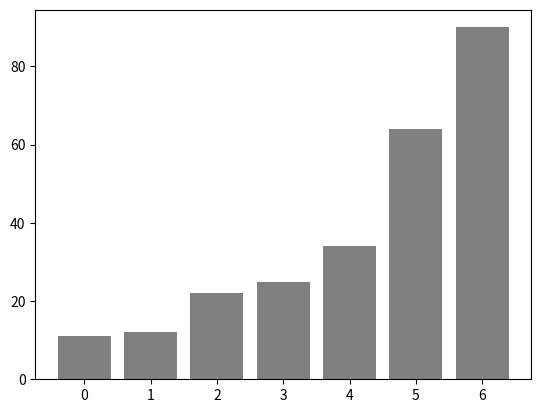

Write the Python code that produced this figure.
#1 Implement an In-Place Version of Quick Sort
def in_place_quick_sort(arr, low=0, high=None):
    if high is None:
        high = len(arr) - 1

    if low < high:
        p = partition(arr, low, high)
        in_place_quick_sort(arr, low, p - 1)
        in_place_quick_sort(arr, p + 1, high)

def partition(arr, low, high):
    pivot = arr[high]  
    i = low - 1
    for j in range(low, high):
        if arr[j] <= pivot:
            i += 1
            arr[i], arr[j] = arr[j], arr[i]
    arr[i + 1], arr[high] = arr[high], arr[i + 1]
    return i + 1

test_arr = [64, 34, 25, 12, 22, 11, 90]
in_place_quick_sort(test_arr)
print("In-Place Quick Sort Result:", test_arr)

#2 Modify Bubble Sort to Stop Early
def optimized_bubble_sort(arr):
    n = len(arr)
    for i in range(n):
        swapped = False
        for j in range(0, n - i - 1):
            if arr[j] > arr[j + 1]:
                arr[j], arr[j + 1] = arr[j + 1], arr[j]
                swapped = True
        if not swapped:
            break
    return arr

test_arr = [64, 34, 25, 12, 22, 11, 90]
sorted_arr = optimized_bubble_sort(test_arr.copy())
print("Optimized Bubble Sort Result:", sorted_arr)

#3 Implement a Hybrid Sorting Algorithm
def insertion_sort(arr, left, right):
    for i in range(left + 1, right + 1):
        key = arr[i]
        j = i - 1
        while j >= left and arr[j] > key:
            arr[j + 1] = arr[j]
            j -= 1
        arr[j + 1] = key

def hybrid_quick_sort(arr, low=0, high=None):
    if high is None:
        high = len(arr) - 1
    if high - low < 10:  
        insertion_sort(arr, low, high)
    else:
        if low < high:
            p = partition(arr, low, high)
            hybrid_quick_sort(arr, low, p - 1)
            hybrid_quick_sort(arr, p + 1, high)

test_arr = [64, 34, 25, 12, 22, 11, 90]
hybrid_quick_sort(test_arr)
print("Hybrid Quick Sort Result:", test_arr)

#4 Create a Visualization of Sorting Algorithms
import matplotlib.pyplot as plt
import numpy as np

def visualize_bubble_sort(arr):
    n = len(arr)
    plt.ion()
    fig, ax = plt.subplots()
    
    for i in range(n):
        for j in range(0, n - i - 1):
            if arr[j] > arr[j + 1]:
                arr[j], arr[j + 1] = arr[j + 1], arr[j]
            ax.clear()
            ax.bar(range(len(arr)), arr, color='grey')
            plt.pause(0.05)
    plt.ioff()
    plt.show()

test_arr = [64, 34, 25, 12, 22, 11, 90]
visualize_bubble_sort(test_arr.copy())
